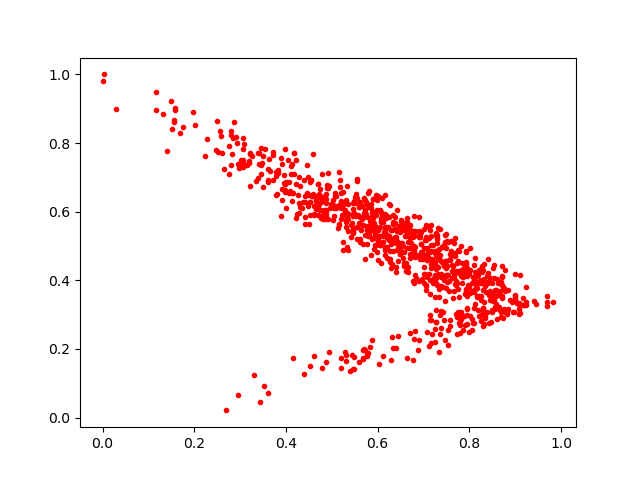

Data behind this chart, as committed beside it:
0.94627917, 0.3308315
0.1519, 0.8402
0.6304, 0.5459
0.6773, 0.54
0.2939, 0.7996
0.56, 0.1611
0.7259, 0.4786
0.6495, 0.478
0.6502, 0.5721
0.6816, 0.2536
0.6714, 0.494
0.692, 0.5275
0.5771, 0.179
0.548, 0.5972
0.7923, 0.4163
0.7284, 0.4785
0.3021, 0.7497
0.7946, 0.299
0.6444, 0.4944
0.4648, 0.6089
0.4527, 0.1511
0.5945, 0.525
0.8103, 0.3663
0.8126, 0.4644
0.8449, 0.4075
0.818, 0.4151
0.6032, 0.5286
0.8161, 0.3552
0.8721, 0.4404
0.3977, 0.6573
0.9834, 0.3382
0.6199, 0.5882
0.7887, 0.2956
0.5844, 0.4736
0.3436, 0.04418
0.6832, 0.4075
0.6769, 0.5271
0.7142, 0.4835
0.5839, 0.5716
0.6501, 0.5753
0.6709, 0.5454
0.3775, 0.715
0.7771, 0.4858
0.3811, 0.7161
0.3617, 0.07201
0.9003, 0.353
0.8703, 0.3555
0.7499, 0.413
0.8545, 0.3579
0.1762, 0.8482
0.6247, 0.5281
0.8776, 0.4311
0.7762, 0.4898
0.4709, 0.6815
0.7072, 0.5578
0.8657, 0.3631
0.5539, 0.5543
0.8053, 0.3937
0.6113, 0.1792
0.4218, 0.6799
0.442, 0.563
... 840 more rows
